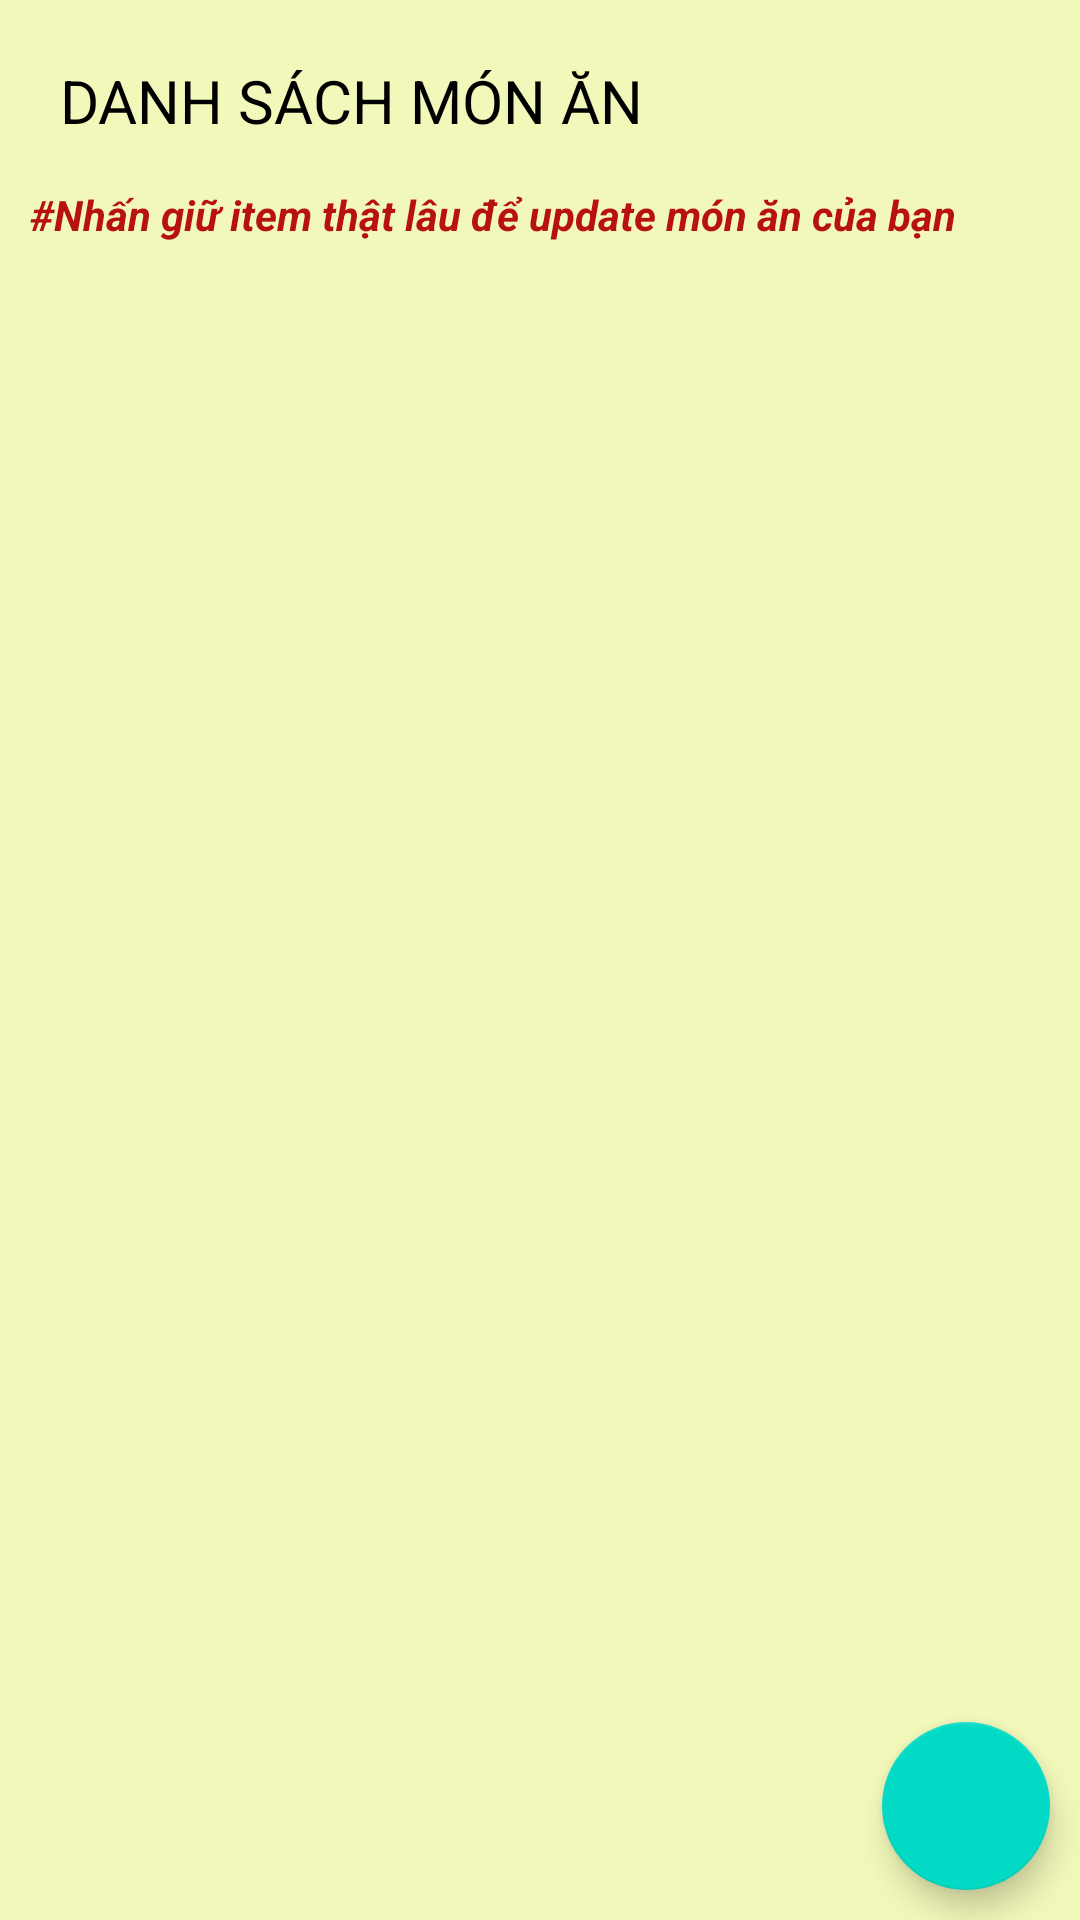

Write the Android layout XML for this screen, with the resource values it uses.
<!-- AndroidManifest.xml: application theme Theme.DiaryFoodApp -->
<!-- res/layout/activity_main.xml -->
<?xml version="1.0" encoding="utf-8"?>
<layout xmlns:android="http://schemas.android.com/apk/res/android"
    xmlns:app="http://schemas.android.com/apk/res-auto"
    xmlns:tools="http://schemas.android.com/tools">

    <data>
        <variable
            name="viewmodel"
            type="com.ass.diaryfoodapp.MainActivityViewModel"/>
    </data>

    <androidx.constraintlayout.widget.ConstraintLayout
        android:layout_width="match_parent"
        android:layout_height="match_parent"
        android:background="#F2F8BA"
        tools:context=".MainActivity">

        <TextView
            android:id="@+id/etSearchFood"
            android:layout_width="match_parent"
            android:layout_height="wrap_content"
            android:layout_margin="10dp"
            android:padding="10dp"
            android:text="DANH SÁCH MÓN ĂN"
            android:textColor="@color/black"
            android:textSize="20sp"
            app:layout_constraintStart_toStartOf="parent"
            app:layout_constraintTop_toTopOf="parent" />


        <TextView
            android:id="@+id/lb_w"
            android:layout_width="match_parent"
            android:layout_height="0dp"
            android:layout_marginTop="5dp"
            android:layout_marginStart="10dp"
            android:text="#Nhấn giữ item thật lâu để update món ăn của bạn"
            android:textColor="#B81111"
            android:textStyle="bold|italic"
            app:layout_constraintTop_toBottomOf="@+id/etSearchFood" />

        <androidx.recyclerview.widget.RecyclerView
            android:id="@+id/rvFood"
            android:layout_width="match_parent"
            android:layout_height="0dp"
            android:layout_marginTop="10dp"
            android:layout_marginEnd="10dp"
            app:layout_constraintBottom_toBottomOf="parent"
            app:layout_constraintStart_toStartOf="parent"
            app:layout_constraintTop_toBottomOf="@+id/lb_w"
            tools:itemCount="10"
            tools:listitem="@layout/item_food" />

        <com.google.android.material.floatingactionbutton.FloatingActionButton
            android:id="@+id/btnAddFood"
            android:layout_width="wrap_content"
            android:layout_height="wrap_content"
            android:src="@drawable/ic_baseline_add_24"
            android:layout_margin="10dp"
            app:layout_constraintBottom_toBottomOf="parent"
            app:layout_constraintEnd_toEndOf="parent"
            android:contentDescription="TODO" />


    </androidx.constraintlayout.widget.ConstraintLayout>
</layout>
<!-- res/layout/item_food.xml (included above) -->
<?xml version="1.0" encoding="utf-8"?>
<androidx.constraintlayout.widget.ConstraintLayout xmlns:android="http://schemas.android.com/apk/res/android"
    android:layout_width="match_parent"
    android:layout_height="wrap_content"
    android:layout_marginStart="10dp"
    android:layout_marginBottom="10dp"
    xmlns:app="http://schemas.android.com/apk/res-auto">
    <androidx.cardview.widget.CardView
        android:layout_width="match_parent"
        android:layout_height="wrap_content"
        app:layout_constraintStart_toStartOf="parent"
        app:layout_constraintEnd_toEndOf="parent"
        app:layout_constraintTop_toTopOf="parent"

        app:cardCornerRadius="15dp"
        android:elevation="10dp">
        <LinearLayout
            android:layout_width="match_parent"
            android:layout_height="wrap_content"
            android:orientation="horizontal">

            <ImageView
                xmlns:app="http://schemas.android.com/apk/res-auto"
                android:padding="5dp"
                android:id="@+id/imageFood"
                android:layout_width="105dp"
                android:layout_height="105dp"
                android:src="@drawable/camera"
                app:civ_border_width="2dp"
                app:civ_border_color="#FF000000"/>
            <LinearLayout
                android:layout_width="match_parent"
                android:layout_height="match_parent"
                android:orientation="vertical"
                android:padding="10dp">
                <TextView
                    android:id="@+id/tvNameFood"
                    android:layout_width="match_parent"
                    android:layout_height="wrap_content"
                    android:text="Thịt gà hấp lá mơ"
                    android:textColor="@color/black"
                    android:textStyle="bold|italic"
                    android:textSize="20sp"/>
                <TextView
                    android:id="@+id/tvRatting"
                    android:layout_width="wrap_content"
                    android:layout_height="wrap_content"
                    android:text="Đánh giá : 7/10"
                    android:textSize="16sp"
                    android:textColor="@color/black"/>
            </LinearLayout>
        </LinearLayout>
    </androidx.cardview.widget.CardView>

</androidx.constraintlayout.widget.ConstraintLayout>
<!-- resources referenced by this layout -->
<resources>
  <!-- drawable camera: jpg bitmap (drawable, 17230 bytes) -->
  <style name="Theme.DiaryFoodApp" parent="Theme.MaterialComponents.DayNight.NoActionBar">
          
          <item name="colorPrimary">@color/purple_500</item>
          <item name="colorPrimaryVariant">@color/purple_700</item>
          <item name="colorOnPrimary">@color/white</item>
          
          <item name="colorSecondary">@color/teal_200</item>
          <item name="colorSecondaryVariant">@color/teal_700</item>
          <item name="colorOnSecondary">@color/black</item>
          
          <item name="android:statusBarColor">?attr/colorPrimaryVariant</item>
          
      </style>
  <!-- not gathered from this repository: default colours our renderer supplied (Android Studio template values) -->
  <color name="purple_500">#FF6200EE</color>
  <color name="purple_700">#FF3700B3</color>
  <color name="teal_200">#FF03DAC5</color>
  <color name="teal_700">#FF018786</color>
  <color name="black">#FF000000</color>
  <color name="white">#FFFFFFFF</color>
</resources>
